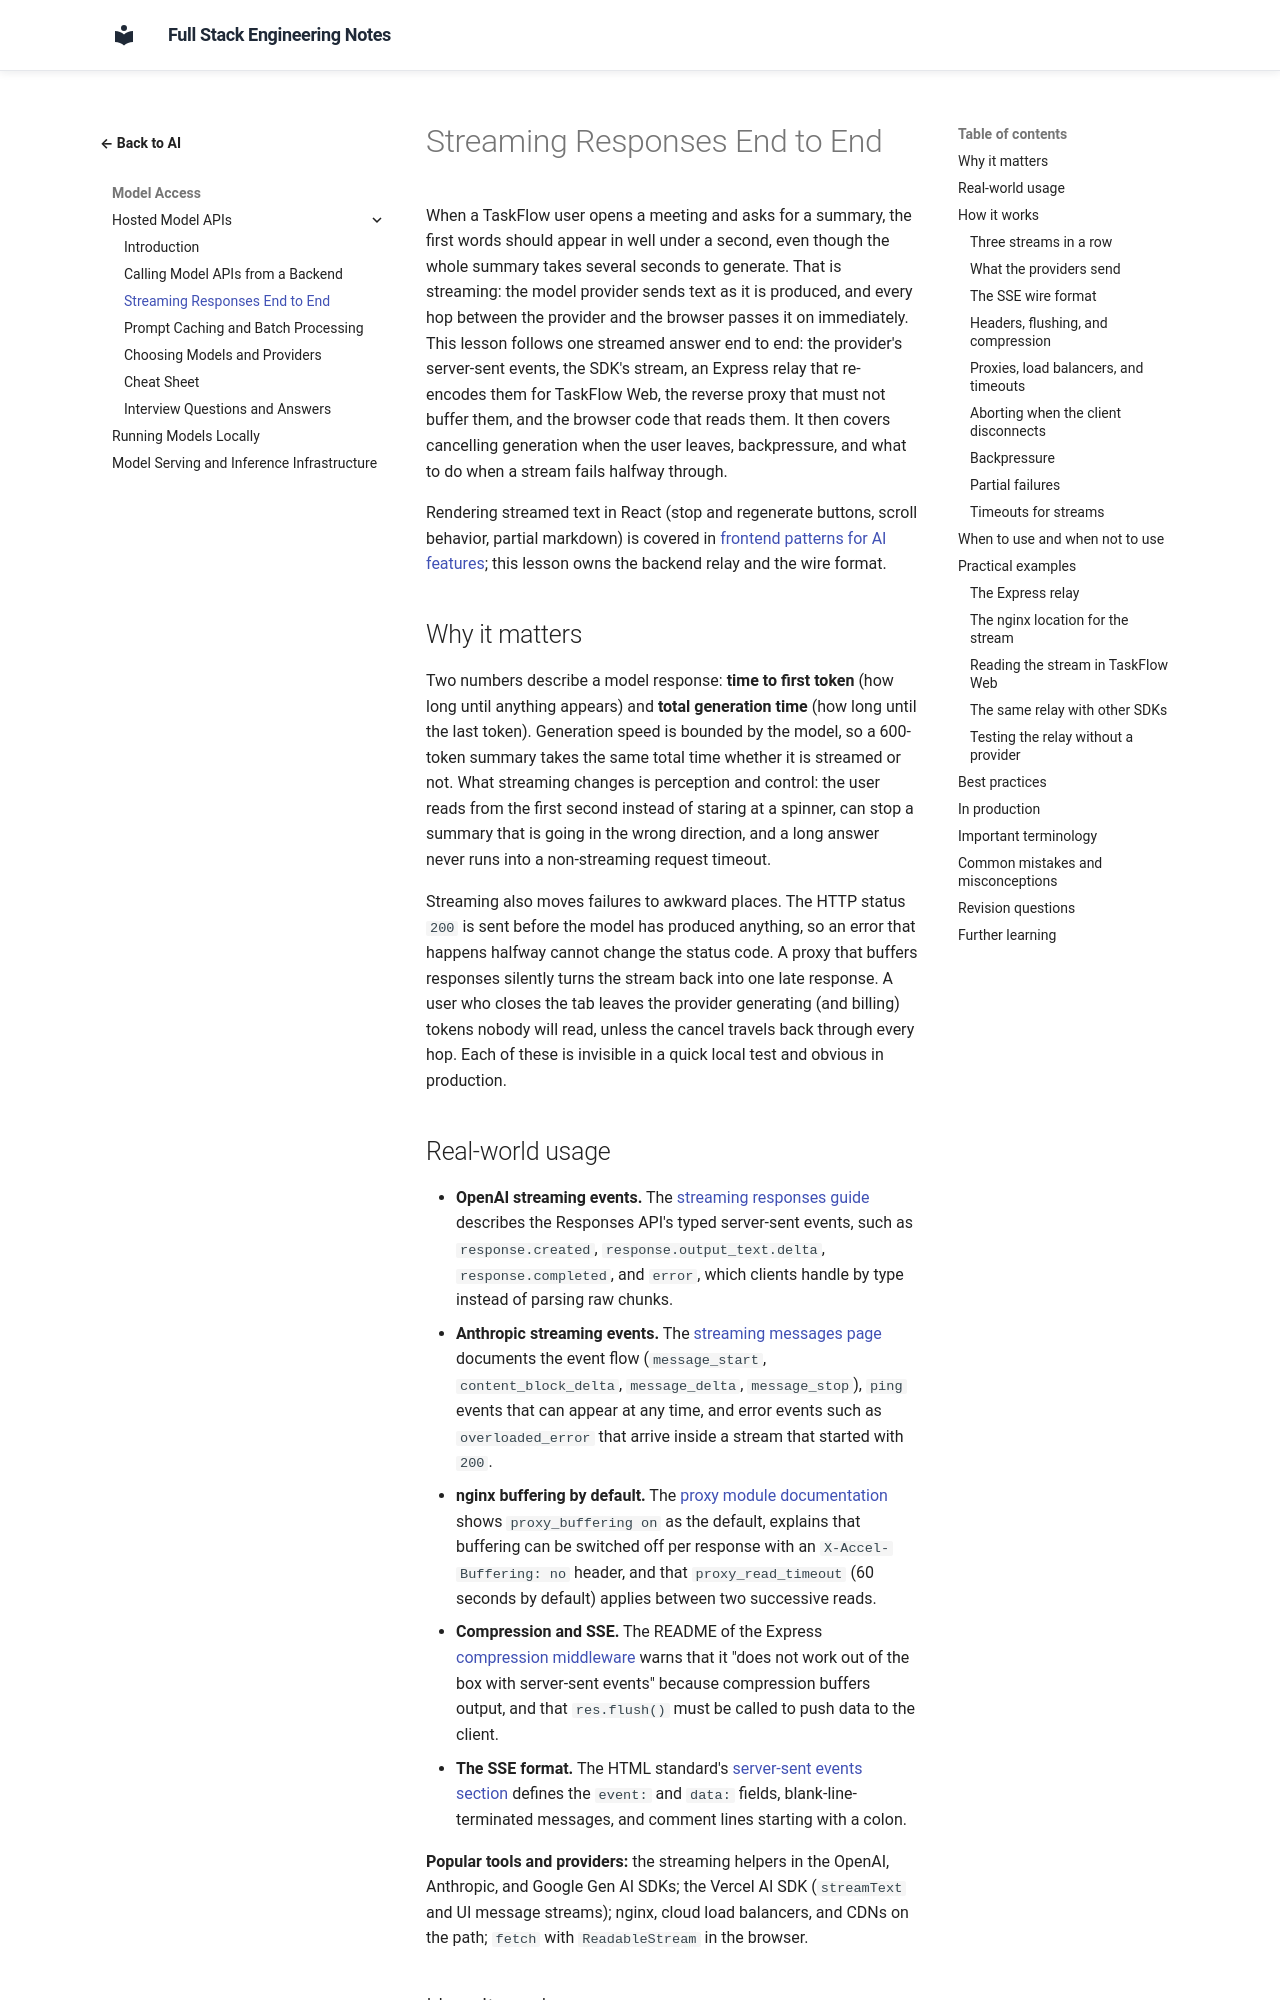

repository: murthy-satti/fullstack-notes · page: 06-ai-and-machine-learning/hosted-model-apis/streaming-responses-end-to-end/index.html · generator: mkdocs

# Streaming Responses End to End

When a TaskFlow user opens a meeting and asks for a summary, the first
words should appear in well under a second, even though the whole summary
takes several seconds to generate. That is streaming: the model provider
sends text as it is produced, and every hop between the provider and the
browser passes it on immediately. This lesson follows one streamed answer
end to end: the provider's server-sent events, the SDK's stream, an
Express relay that re-encodes them for TaskFlow Web, the reverse proxy
that must not buffer them, and the browser code that reads them. It then
covers cancelling generation when the user leaves, backpressure, and what
to do when a stream fails halfway through.

Rendering streamed text in React (stop and regenerate buttons, scroll
behavior, partial markdown) is covered in
[frontend patterns for AI features](../building-ai-applications/frontend-patterns-for-ai-features.md);
this lesson owns the backend relay and the wire format.

## Why it matters

Two numbers describe a model response: **time to first token** (how long
until anything appears) and **total generation time** (how long until the
last token). Generation speed is bounded by the model, so a 600-token
summary takes the same total time whether it is streamed or not. What
streaming changes is perception and control: the user reads from the
first second instead of staring at a spinner, can stop a summary that is
going in the wrong direction, and a long answer never runs into a
non-streaming request timeout.

Streaming also moves failures to awkward places. The HTTP status `200` is
sent before the model has produced anything, so an error that happens
halfway cannot change the status code. A proxy that buffers responses
silently turns the stream back into one late response. A user who closes
the tab leaves the provider generating (and billing) tokens nobody will
read, unless the cancel travels back through every hop. Each of these is
invisible in a quick local test and obvious in production.
